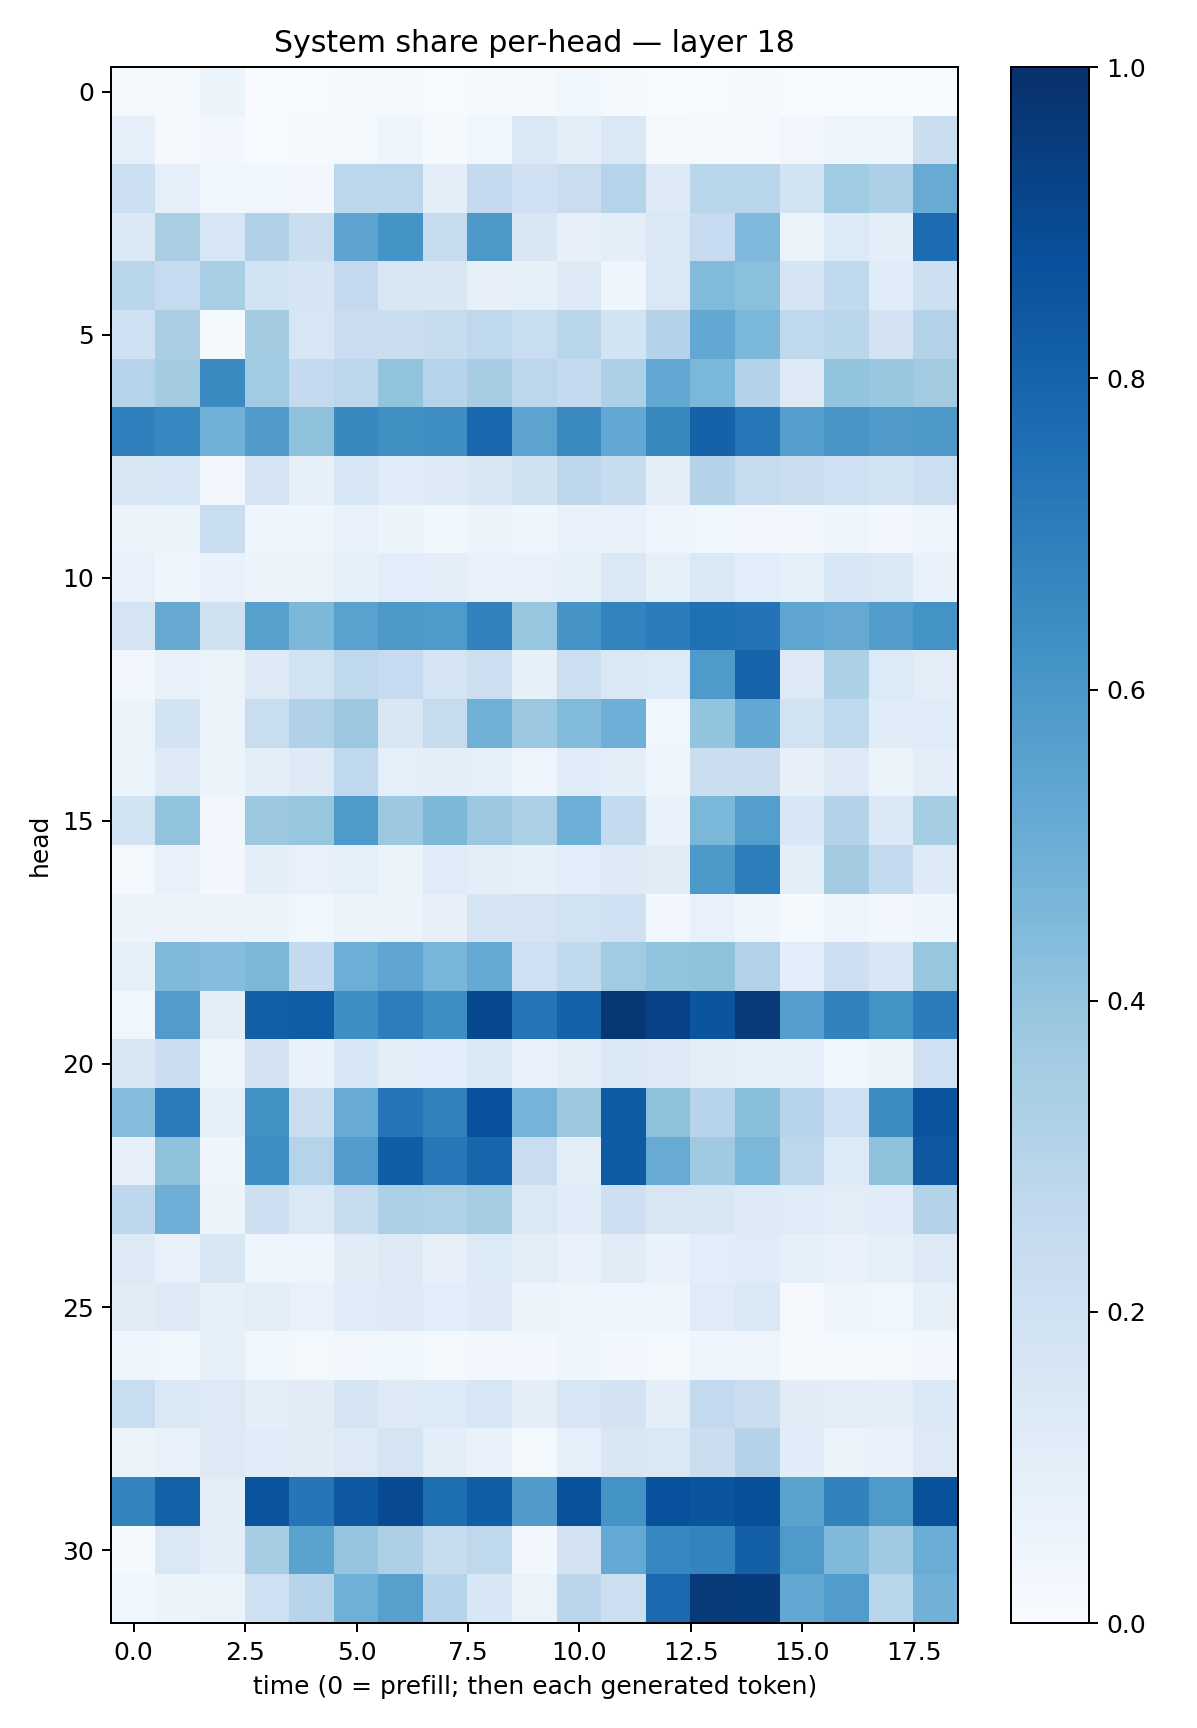

Source data for this figure (header and first rows):
0.020503389, 0.015012505, 0.05424706, 0.0011187975, 0.005540246, 0.015300934, 0.008866687, 0.0042291656, 0.008535528, 0.008847601, 0.035417456, 0.008065367, 0.002308282, 0.0043109693, 0.009208826, 0.0045275716, 0.0017873758, 0.004370077, 0.0034037684
0.0907, 0.01167, 0.02983, 0.004286, 0.01144, 0.02095, 0.04475, 0.01368, 0.0366, 0.1448, 0.1014, 0.1442, 0.0162, 0.01344, 0.01023, 0.03464, 0.05029, 0.04694, 0.2192
0.2151, 0.08953, 0.03859, 0.03678, 0.02719, 0.2804, 0.2808, 0.09665, 0.2524, 0.2049, 0.2298, 0.3006, 0.1318, 0.2899, 0.2907, 0.1837, 0.367, 0.328, 0.5096
0.139, 0.3359, 0.1637, 0.3191, 0.219, 0.5415, 0.6159, 0.2434, 0.5964, 0.1495, 0.08192, 0.1011, 0.1441, 0.2481, 0.4519, 0.06374, 0.1332, 0.101, 0.7665
0.2852, 0.2484, 0.3453, 0.1844, 0.1665, 0.2513, 0.1521, 0.1513, 0.08184, 0.08313, 0.1245, 0.04173, 0.1428, 0.4421, 0.4188, 0.1646, 0.2641, 0.1145, 0.2144
0.2047, 0.3371, 0.02097, 0.359, 0.1586, 0.2288, 0.2255, 0.2347, 0.2661, 0.2322, 0.2928, 0.1872, 0.3061, 0.5259, 0.4571, 0.2664, 0.2857, 0.1832, 0.3108
0.3043, 0.3586, 0.6515, 0.366, 0.2521, 0.2812, 0.3996, 0.2972, 0.3502, 0.2809, 0.2531, 0.3319, 0.5267, 0.4606, 0.3073, 0.1322, 0.3997, 0.3876, 0.3617
0.6897, 0.6665, 0.4852, 0.5797, 0.4104, 0.6564, 0.6263, 0.6401, 0.7802, 0.5438, 0.6561, 0.524, 0.6583, 0.8085, 0.7238, 0.5682, 0.6018, 0.5811, 0.5976
0.1509, 0.1605, 0.03447, 0.1723, 0.08455, 0.1603, 0.1168, 0.1304, 0.1496, 0.1989, 0.2749, 0.2375, 0.09757, 0.3081, 0.2451, 0.2213, 0.2064, 0.1889, 0.2155
0.06186, 0.0657, 0.2315, 0.04677, 0.04247, 0.07239, 0.05264, 0.03711, 0.05619, 0.03978, 0.06935, 0.07751, 0.04901, 0.03761, 0.03377, 0.03024, 0.03985, 0.03027, 0.04858
0.07697, 0.03924, 0.06833, 0.05789, 0.06496, 0.0829, 0.1056, 0.09831, 0.07448, 0.0764, 0.08346, 0.1482, 0.08566, 0.1462, 0.1077, 0.0921, 0.1529, 0.1428, 0.06674
0.1767, 0.5149, 0.1976, 0.5553, 0.4557, 0.5516, 0.5946, 0.5877, 0.6817, 0.391, 0.6131, 0.6763, 0.7069, 0.7514, 0.7409, 0.5388, 0.514, 0.5707, 0.6208
0.02446, 0.06869, 0.06299, 0.1288, 0.1884, 0.2701, 0.2481, 0.1743, 0.2168, 0.08351, 0.2167, 0.1457, 0.1355, 0.5867, 0.8021, 0.128, 0.3318, 0.136, 0.1037
0.05431, 0.1839, 0.05656, 0.2306, 0.3198, 0.3822, 0.1485, 0.2449, 0.492, 0.3809, 0.4422, 0.4956, 0.03667, 0.3986, 0.5267, 0.1914, 0.263, 0.1151, 0.1191
0.05131, 0.1271, 0.05109, 0.09494, 0.1248, 0.266, 0.0864, 0.101, 0.0885, 0.05014, 0.1178, 0.1005, 0.04464, 0.2226, 0.2226, 0.08194, 0.1288, 0.05094, 0.09544
0.1859, 0.4048, 0.03125, 0.3783, 0.394, 0.5864, 0.3772, 0.4534, 0.3822, 0.3335, 0.4999, 0.2552, 0.06717, 0.4573, 0.5668, 0.156, 0.3055, 0.1373, 0.3526
0.01856, 0.07194, 0.0291, 0.09679, 0.07633, 0.08669, 0.06422, 0.1198, 0.09644, 0.08416, 0.1073, 0.1211, 0.1109, 0.5902, 0.7004, 0.09397, 0.3565, 0.258, 0.1229
0.05596, 0.05533, 0.05695, 0.05877, 0.03751, 0.05119, 0.06111, 0.07826, 0.1672, 0.1781, 0.1896, 0.2026, 0.02764, 0.07562, 0.04195, 0.0134, 0.04163, 0.02934, 0.04071
0.08477, 0.4469, 0.4312, 0.4561, 0.2512, 0.4982, 0.5365, 0.4655, 0.5187, 0.2047, 0.2631, 0.3663, 0.4039, 0.4094, 0.3114, 0.1085, 0.2112, 0.1537, 0.3909
0.03632, 0.5764, 0.1006, 0.8139, 0.8256, 0.6378, 0.6964, 0.6392, 0.9059, 0.7303, 0.8049, 0.97, 0.9319, 0.8584, 0.9586, 0.5676, 0.6803, 0.6196, 0.7042
0.1501, 0.2281, 0.04857, 0.1822, 0.06857, 0.1561, 0.1002, 0.1087, 0.1405, 0.07518, 0.1023, 0.14, 0.1274, 0.1039, 0.09273, 0.09095, 0.03776, 0.06086, 0.2039
0.4345, 0.7044, 0.0856, 0.6238, 0.2264, 0.5094, 0.731, 0.6866, 0.8741, 0.4756, 0.3767, 0.8352, 0.4103, 0.2958, 0.4227, 0.2981, 0.2023, 0.6446, 0.8614
0.08017, 0.4114, 0.04252, 0.6393, 0.3016, 0.5742, 0.8222, 0.7236, 0.7893, 0.2282, 0.09715, 0.8334, 0.51, 0.3677, 0.458, 0.2776, 0.1333, 0.4125, 0.8441
0.2756, 0.4959, 0.05496, 0.2126, 0.1392, 0.2344, 0.3347, 0.3217, 0.3532, 0.1476, 0.1158, 0.2113, 0.1509, 0.1507, 0.124, 0.1186, 0.1034, 0.1137, 0.3072
0.1286, 0.07452, 0.1486, 0.04871, 0.04112, 0.1114, 0.1286, 0.07868, 0.1332, 0.1034, 0.07195, 0.1095, 0.06987, 0.107, 0.1181, 0.08935, 0.07378, 0.08794, 0.125
0.1095, 0.1258, 0.08424, 0.1053, 0.0763, 0.1138, 0.1221, 0.1075, 0.1216, 0.0624, 0.04763, 0.04534, 0.04197, 0.1203, 0.1421, 0.01048, 0.04575, 0.03652, 0.08489
0.03985, 0.03776, 0.08436, 0.03729, 0.01946, 0.03442, 0.03688, 0.02302, 0.02858, 0.02556, 0.03946, 0.02964, 0.01668, 0.04628, 0.04945, 0.0156, 0.01955, 0.01865, 0.02623
0.2309, 0.1441, 0.1285, 0.09946, 0.1116, 0.1766, 0.1253, 0.1329, 0.1584, 0.09652, 0.162, 0.1802, 0.09671, 0.2579, 0.2203, 0.1117, 0.102, 0.0999, 0.1384
0.06584, 0.07503, 0.125, 0.1154, 0.1111, 0.1316, 0.1794, 0.1001, 0.06684, 0.01974, 0.08684, 0.1487, 0.1462, 0.2228, 0.3054, 0.1141, 0.06487, 0.07022, 0.1292
0.6782, 0.8122, 0.09798, 0.8612, 0.73, 0.8435, 0.8956, 0.758, 0.8222, 0.5807, 0.8685, 0.6194, 0.8748, 0.856, 0.8809, 0.5473, 0.6825, 0.5888, 0.8697
0.01513, 0.1424, 0.0954, 0.3483, 0.5501, 0.3963, 0.3249, 0.2392, 0.2718, 0.02568, 0.1829, 0.5222, 0.6651, 0.6766, 0.8131, 0.5876, 0.4455, 0.3701, 0.5066
0.03737, 0.06191, 0.06448, 0.2058, 0.2936, 0.4917, 0.5602, 0.3041, 0.1542, 0.06428, 0.2816, 0.2159, 0.7737, 0.9608, 0.9559, 0.5243, 0.5775, 0.2886, 0.4827
